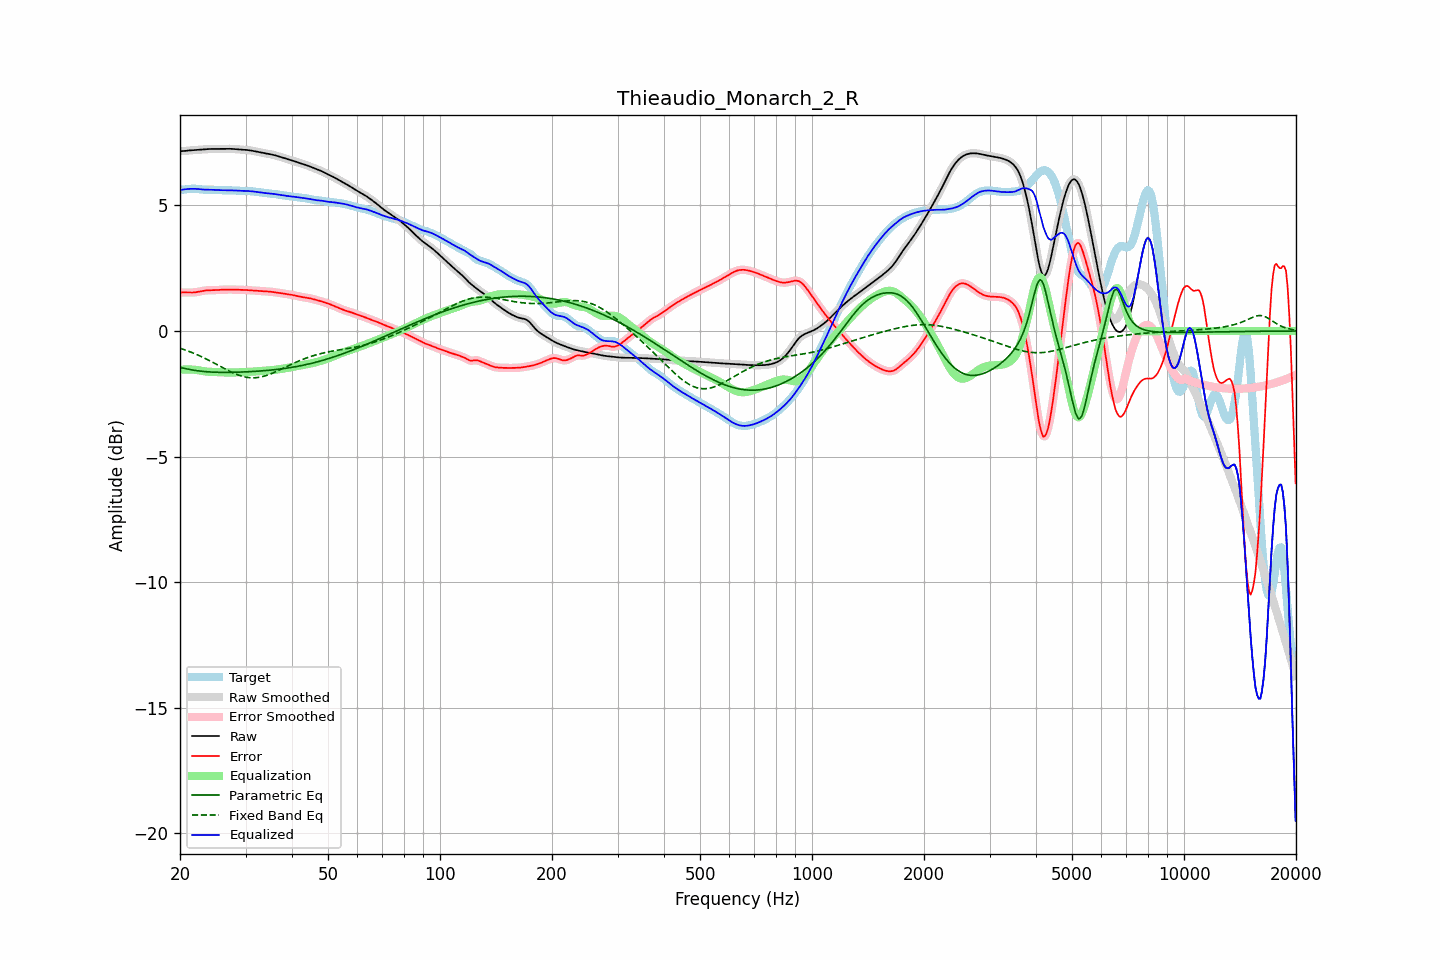

The file beside this chart, header and first rows:
frequency, raw, error, smoothed, error_smoothed, equalization, parametric_eq, fixed_band_eq, equalized_raw, equalized_smoothed, target
20.00, 7.16, 1.54, 7.16, 1.54, -1.54, -1.45, -0.69, 5.62, 5.62, 5.62
20.20, 7.16, 1.54, 7.16, 1.54, -1.54, -1.46, -0.71, 5.63, 5.63, 5.63
20.40, 7.17, 1.54, 7.17, 1.54, -1.53, -1.48, -0.73, 5.63, 5.63, 5.63
20.61, 7.17, 1.54, 7.17, 1.54, -1.53, -1.49, -0.75, 5.64, 5.64, 5.64
20.81, 7.18, 1.53, 7.18, 1.53, -1.53, -1.51, -0.77, 5.65, 5.65, 5.64
21.02, 7.19, 1.53, 7.18, 1.53, -1.53, -1.52, -0.80, 5.66, 5.66, 5.65
21.23, 7.19, 1.53, 7.19, 1.53, -1.53, -1.53, -0.82, 5.66, 5.66, 5.66
21.44, 7.20, 1.53, 7.20, 1.53, -1.53, -1.54, -0.85, 5.66, 5.66, 5.67
21.66, 7.20, 1.53, 7.20, 1.53, -1.54, -1.55, -0.87, 5.66, 5.66, 5.67
21.87, 7.21, 1.54, 7.21, 1.54, -1.54, -1.56, -0.90, 5.66, 5.66, 5.67
22.09, 7.21, 1.55, 7.21, 1.55, -1.55, -1.57, -0.92, 5.66, 5.66, 5.66
22.31, 7.22, 1.56, 7.22, 1.56, -1.56, -1.58, -0.95, 5.66, 5.66, 5.66
22.54, 7.22, 1.57, 7.22, 1.57, -1.57, -1.59, -0.98, 5.65, 5.65, 5.65
22.76, 7.22, 1.58, 7.22, 1.58, -1.58, -1.60, -1.01, 5.64, 5.64, 5.64
22.99, 7.23, 1.60, 7.23, 1.60, -1.59, -1.61, -1.04, 5.64, 5.64, 5.63
23.22, 7.23, 1.61, 7.23, 1.61, -1.60, -1.61, -1.07, 5.63, 5.63, 5.63
23.45, 7.24, 1.62, 7.24, 1.61, -1.61, -1.62, -1.10, 5.63, 5.63, 5.62
23.69, 7.24, 1.62, 7.24, 1.62, -1.62, -1.62, -1.13, 5.63, 5.63, 5.62
23.92, 7.25, 1.62, 7.25, 1.62, -1.62, -1.63, -1.17, 5.63, 5.63, 5.62
24.16, 7.25, 1.62, 7.25, 1.62, -1.62, -1.63, -1.20, 5.62, 5.62, 5.63
24.40, 7.25, 1.62, 7.25, 1.62, -1.63, -1.64, -1.23, 5.62, 5.62, 5.63
24.65, 7.25, 1.63, 7.25, 1.63, -1.63, -1.64, -1.27, 5.62, 5.62, 5.62
24.89, 7.25, 1.63, 7.25, 1.63, -1.63, -1.64, -1.30, 5.62, 5.62, 5.62
25.14, 7.25, 1.63, 7.25, 1.63, -1.63, -1.64, -1.34, 5.62, 5.62, 5.62
25.39, 7.25, 1.64, 7.25, 1.64, -1.64, -1.64, -1.37, 5.61, 5.61, 5.61
25.65, 7.25, 1.64, 7.25, 1.64, -1.64, -1.65, -1.41, 5.61, 5.61, 5.61
25.91, 7.25, 1.64, 7.25, 1.64, -1.64, -1.65, -1.44, 5.61, 5.61, 5.61
26.16, 7.25, 1.65, 7.25, 1.65, -1.65, -1.65, -1.47, 5.61, 5.61, 5.60
26.43, 7.25, 1.65, 7.25, 1.65, -1.65, -1.65, -1.51, 5.60, 5.60, 5.60
26.69, 7.26, 1.65, 7.26, 1.65, -1.65, -1.65, -1.54, 5.60, 5.60, 5.60
26.96, 7.26, 1.65, 7.26, 1.65, -1.65, -1.65, -1.57, 5.60, 5.60, 5.60
27.23, 7.26, 1.65, 7.26, 1.65, -1.65, -1.65, -1.61, 5.60, 5.60, 5.60
27.50, 7.25, 1.65, 7.25, 1.65, -1.65, -1.65, -1.64, 5.60, 5.60, 5.60
27.77, 7.25, 1.65, 7.25, 1.65, -1.65, -1.64, -1.67, 5.60, 5.60, 5.60
28.05, 7.24, 1.65, 7.24, 1.65, -1.65, -1.64, -1.69, 5.59, 5.59, 5.59
28.33, 7.24, 1.65, 7.24, 1.65, -1.65, -1.64, -1.72, 5.59, 5.59, 5.59
28.62, 7.23, 1.65, 7.23, 1.65, -1.65, -1.64, -1.75, 5.59, 5.59, 5.59
28.90, 7.23, 1.64, 7.23, 1.64, -1.64, -1.64, -1.77, 5.58, 5.58, 5.58
29.19, 7.22, 1.64, 7.22, 1.64, -1.64, -1.63, -1.79, 5.58, 5.58, 5.58
29.48, 7.22, 1.64, 7.22, 1.64, -1.64, -1.63, -1.81, 5.58, 5.58, 5.58
29.78, 7.22, 1.64, 7.22, 1.64, -1.64, -1.63, -1.82, 5.58, 5.58, 5.58
30.08, 7.21, 1.63, 7.21, 1.63, -1.63, -1.63, -1.84, 5.58, 5.58, 5.58
30.38, 7.21, 1.63, 7.21, 1.63, -1.63, -1.62, -1.85, 5.58, 5.58, 5.58
30.68, 7.20, 1.62, 7.20, 1.62, -1.63, -1.62, -1.86, 5.57, 5.57, 5.57
30.99, 7.19, 1.62, 7.19, 1.62, -1.62, -1.62, -1.86, 5.57, 5.57, 5.57
31.30, 7.18, 1.62, 7.18, 1.62, -1.62, -1.61, -1.86, 5.56, 5.56, 5.56
31.61, 7.17, 1.61, 7.17, 1.61, -1.61, -1.61, -1.86, 5.55, 5.55, 5.55
31.93, 7.15, 1.61, 7.15, 1.61, -1.61, -1.60, -1.86, 5.55, 5.55, 5.54
32.24, 7.14, 1.60, 7.14, 1.60, -1.60, -1.60, -1.85, 5.54, 5.54, 5.54
32.57, 7.13, 1.60, 7.13, 1.60, -1.60, -1.60, -1.84, 5.53, 5.53, 5.53
32.89, 7.11, 1.59, 7.11, 1.59, -1.59, -1.59, -1.83, 5.52, 5.52, 5.52
33.22, 7.10, 1.59, 7.10, 1.59, -1.59, -1.59, -1.82, 5.51, 5.51, 5.51
33.55, 7.09, 1.58, 7.09, 1.58, -1.59, -1.58, -1.80, 5.50, 5.50, 5.50
33.89, 7.08, 1.58, 7.08, 1.58, -1.58, -1.58, -1.78, 5.49, 5.49, 5.49
34.23, 7.06, 1.58, 7.06, 1.58, -1.58, -1.57, -1.76, 5.49, 5.49, 5.49
34.57, 7.05, 1.57, 7.05, 1.57, -1.57, -1.56, -1.74, 5.48, 5.48, 5.48
34.92, 7.04, 1.57, 7.04, 1.57, -1.57, -1.56, -1.72, 5.48, 5.48, 5.48
35.27, 7.03, 1.56, 7.03, 1.56, -1.56, -1.55, -1.69, 5.47, 5.47, 5.47
35.62, 7.01, 1.55, 7.01, 1.55, -1.55, -1.55, -1.66, 5.46, 5.46, 5.46
35.97, 7.00, 1.54, 7.00, 1.54, -1.54, -1.54, -1.64, 5.45, 5.45, 5.46
... 635 more rows
